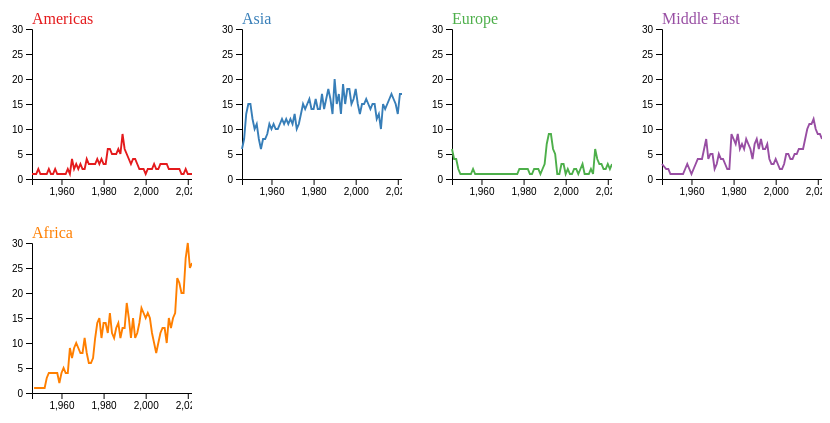
D3 v4 page, settled after 360 driven frames (6 s of simulated time); the page loaded 1 data file(s).



// set the dimensions and margins of the graph
var margin = {top: 30, right: 0, bottom: 30, left: 50},
    width = 210 - margin.left - margin.right,
    height = 210 - margin.top - margin.bottom;

//Read the data
d3.csv("/conflict_count.csv", function(data) {

  // group the data: I want to draw one line per group
  var sumstat = d3.nest() // nest function allows to group the calculation per level of a factor
    .key(function(d) { return d.continent;})
    .entries(data);

  // What is the list of groups?
  allKeys = sumstat.map(function(d){return d.key})

  // Add an svg element for each group. The will be one beside each other and will go on the next row when no more room available
  var svg = d3.select("#my_dataviz")
    .selectAll("uniqueChart")
    .data(sumstat)
    .enter()
    .append("svg")
      .attr("width", width + margin.left + margin.right)
      .attr("height", height + margin.top + margin.bottom)
    .append("g")
      .attr("transform",
            "translate(" + margin.left + "," + margin.top + ")");

  // Add X axis --> it is a date format
  var x = d3.scaleLinear()
    .domain(d3.extent(data, function(d) { return d.year; }))
    .range([ 0, width ]);
  svg
    .append("g")
    .attr("transform", "translate(0," + height + ")")
    .call(d3.axisBottom(x).ticks(3));

  //Add Y axis
  var y = d3.scaleLinear()
    .domain([0, d3.max(data, function(d) { return +d.conflicts; })])
    .range([ height, 0 ]);
  svg.append("g")
    .call(d3.axisLeft(y).ticks(5));

  // color palette
  var color = d3.scaleOrdinal()
    .domain(allKeys)
    .range(['#e41a1c','#377eb8','#4daf4a','#984ea3','#ff7f00','#ffff33'])

  // Draw the line
  svg
    .append("path")
      .attr("fill", "none")
      .attr("stroke", function(d){ return color(d.key) })
      .attr("stroke-width", 1.9)
      .attr("d", function(d){
        return d3.line()
          .x(function(d) { return x(d.year); })
          .y(function(d) { return y(+d.conflicts); })
          (d.values)
      })

  // Add titles
  svg
    .append("text")
    .attr("text-anchor", "start")
    .attr("y", -5)
    .attr("x", 0)
    .text(function(d){ return(d.key)})
    .style("fill", function(d){ return color(d.key) })

})


### data: conflict_count.csv
year, continent, conflicts
1946, Americas, 1
1946, Asia, 6
1946, Europe, 6
1946, Middle East, 3
1947, Africa, 1
1947, Americas, 1
1947, Asia, 8
1947, Europe, 4
1948, Americas, 1
1948, Asia, 13
1948, Europe, 4
1948, Middle East, 2
1949, Americas, 2
1949, Asia, 15
1949, Europe, 2
1949, Middle East, 2
1950, Americas, 1
1950, Asia, 15
1950, Europe, 1
1950, Middle East, 1
1951, Asia, 12
1951, Middle East, 1
1952, Africa, 1
1952, Americas, 1
1952, Asia, 10
1952, Middle East, 1
1953, Africa, 3
1953, Americas, 1
1953, Asia, 11
1953, Middle East, 1
1954, Africa, 4
1954, Americas, 2
1954, Asia, 8
1954, Middle East, 1
1955, Africa, 4
1955, Americas, 1
1955, Asia, 6
1955, Europe, 1
1955, Middle East, 1
1956, Africa, 4
1956, Americas, 1
1956, Asia, 8
1956, Europe, 2
1956, Middle East, 1
1957, Africa, 4
1957, Americas, 2
1957, Asia, 8
1957, Europe, 1
1957, Middle East, 2
1958, Africa, 4
1958, Americas, 1
1958, Asia, 9
1958, Europe, 1
1958, Middle East, 3
1959, Africa, 2
1959, Asia, 11
1959, Europe, 1
1959, Middle East, 2
1960, Africa, 4
1960, Asia, 10
... 303 more rows